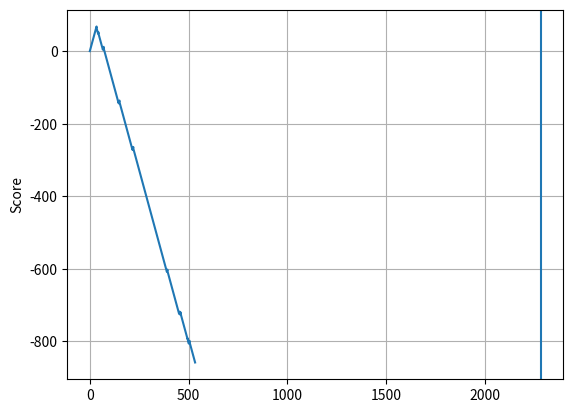

Generate this figure with matplotlib:
import re
import matplotlib.pyplot as plt

def get_move_quant_pairs(cigar):
    pairs_together = re.findall("[0-9]+[=,X,I,D,N]", cigar)
    pairs = []
    for p_t in pairs_together:
        match = re.match(r"([0-9]+)([=,X,I,D,N])", p_t, re.I)
        pairs.append(match.groups())
    
    return pairs

if __name__ == "__main__":
#    cigar = input("Enter CIGAR string: ")
#    
#    match_score = input("Enter match score: ")
#    mismatch_score = input("Enter mismatch penalty(negative): ")
#    gap_open = input("Enter gap open score(negative): ")
#    gap_extend = input("Enter gap extend penalty(negative): ")
    cigar = "34=8D2=22D4=74N1=1D4=66N4=170N3=59N3=2D3=35N1=2D1=2D4=28D"
    match_score = 2
    mismatch_score = -4
    gap_open = -4
    gap_extend = -2
    
    pairs = get_move_quant_pairs(cigar)
    #print(pairs)
    scores = []
    scores.append(0)
    
    for quant, move in pairs:
        if move == '=':
            for i in range(int(quant)):
                scores.append(scores[-1] + match_score)
        elif move == 'X':
            for i in range(int(quant)):
                scores.append(scores[-1] + mismatch_score)
        else:
            scores.append(scores[-1] + gap_open + gap_extend)
            for i in range(int(quant) - 1):
                scores.append(scores[-1] + gap_extend)
            
    plt.plot(scores)
    plt.ylabel('Score')
    plt.grid(True)
    print(- 467051 + 469334)
    plt.axvline(x=- 467051 + 469334)
    plt.show()
            
    